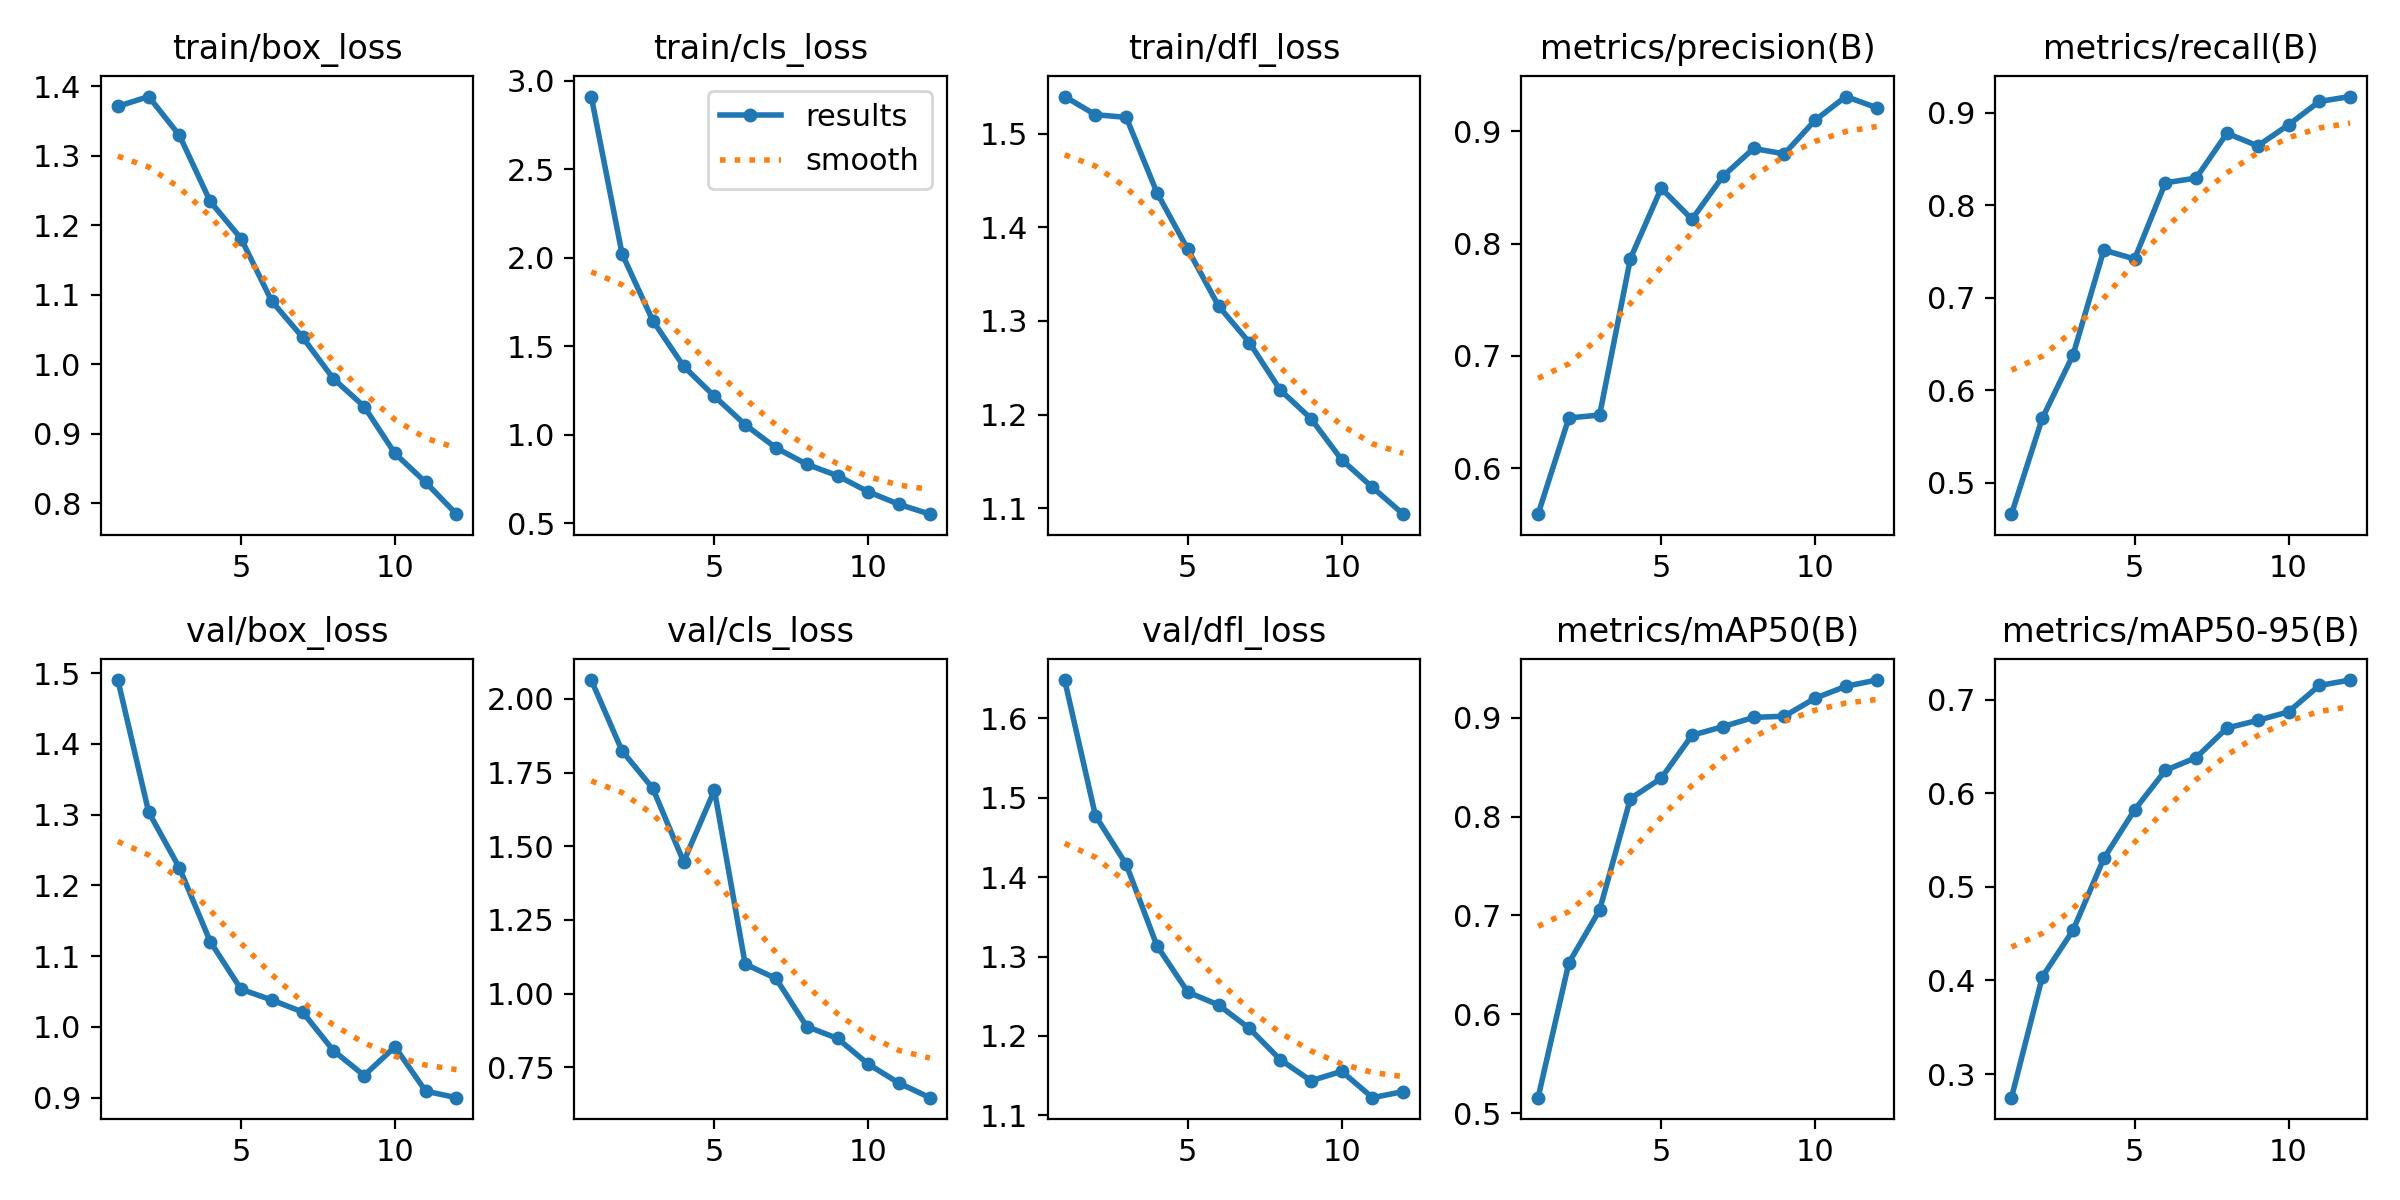

Values plotted in this chart, from the file beside it:
epoch, train/box_loss, train/cls_loss, train/dfl_loss, metrics/precision(B), metrics/recall(B), metrics/mAP50(B), metrics/mAP50-95(B), val/box_loss, val/cls_loss, val/dfl_loss, lr/pg0, lr/pg1, lr/pg2
1, 1.371, 2.91, 1.54, 0.5589, 0.4663, 0.5158, 0.2747, 1.49, 2.064, 1.648, 0.000476, 0.000476, 0.000476
2, 1.385, 2.021, 1.52, 0.6447, 0.5698, 0.6521, 0.4037, 1.304, 1.824, 1.477, 0.0008737, 0.0008737, 0.0008737
3, 1.33, 1.643, 1.517, 0.6473, 0.6383, 0.7056, 0.4536, 1.225, 1.696, 1.416, 0.001193, 0.001193, 0.001193
4, 1.234, 1.386, 1.437, 0.7868, 0.7516, 0.8182, 0.5304, 1.121, 1.447, 1.313, 0.001075, 0.001075, 0.001075
5, 1.181, 1.216, 1.377, 0.8494, 0.7421, 0.8387, 0.5822, 1.053, 1.69, 1.255, 0.001075, 0.001075, 0.001075
6, 1.091, 1.056, 1.316, 0.8217, 0.8244, 0.8821, 0.6244, 1.038, 1.1, 1.239, 0.0009574, 0.0009574, 0.0009574
7, 1.039, 0.9245, 1.277, 0.8599, 0.8295, 0.8908, 0.6381, 1.021, 1.051, 1.21, 0.0008395, 0.0008395, 0.0008395
8, 0.9795, 0.8321, 1.226, 0.8848, 0.878, 0.9002, 0.6697, 0.9666, 0.8883, 1.17, 0.0007216, 0.0007216, 0.0007216
9, 0.9394, 0.7673, 1.196, 0.8801, 0.8643, 0.9014, 0.6779, 0.9313, 0.8479, 1.144, 0.0006038, 0.0006038, 0.0006038
10, 0.8719, 0.6762, 1.152, 0.91, 0.887, 0.9196, 0.687, 0.9719, 0.7605, 1.155, 0.0004859, 0.0004859, 0.0004859
11, 0.8303, 0.6055, 1.122, 0.9311, 0.9123, 0.9317, 0.7151, 0.9092, 0.6962, 1.122, 0.000368, 0.000368, 0.000368
12, 0.7844, 0.55, 1.094, 0.9212, 0.9176, 0.938, 0.7209, 0.9, 0.6468, 1.13, 0.0002501, 0.0002501, 0.0002501
